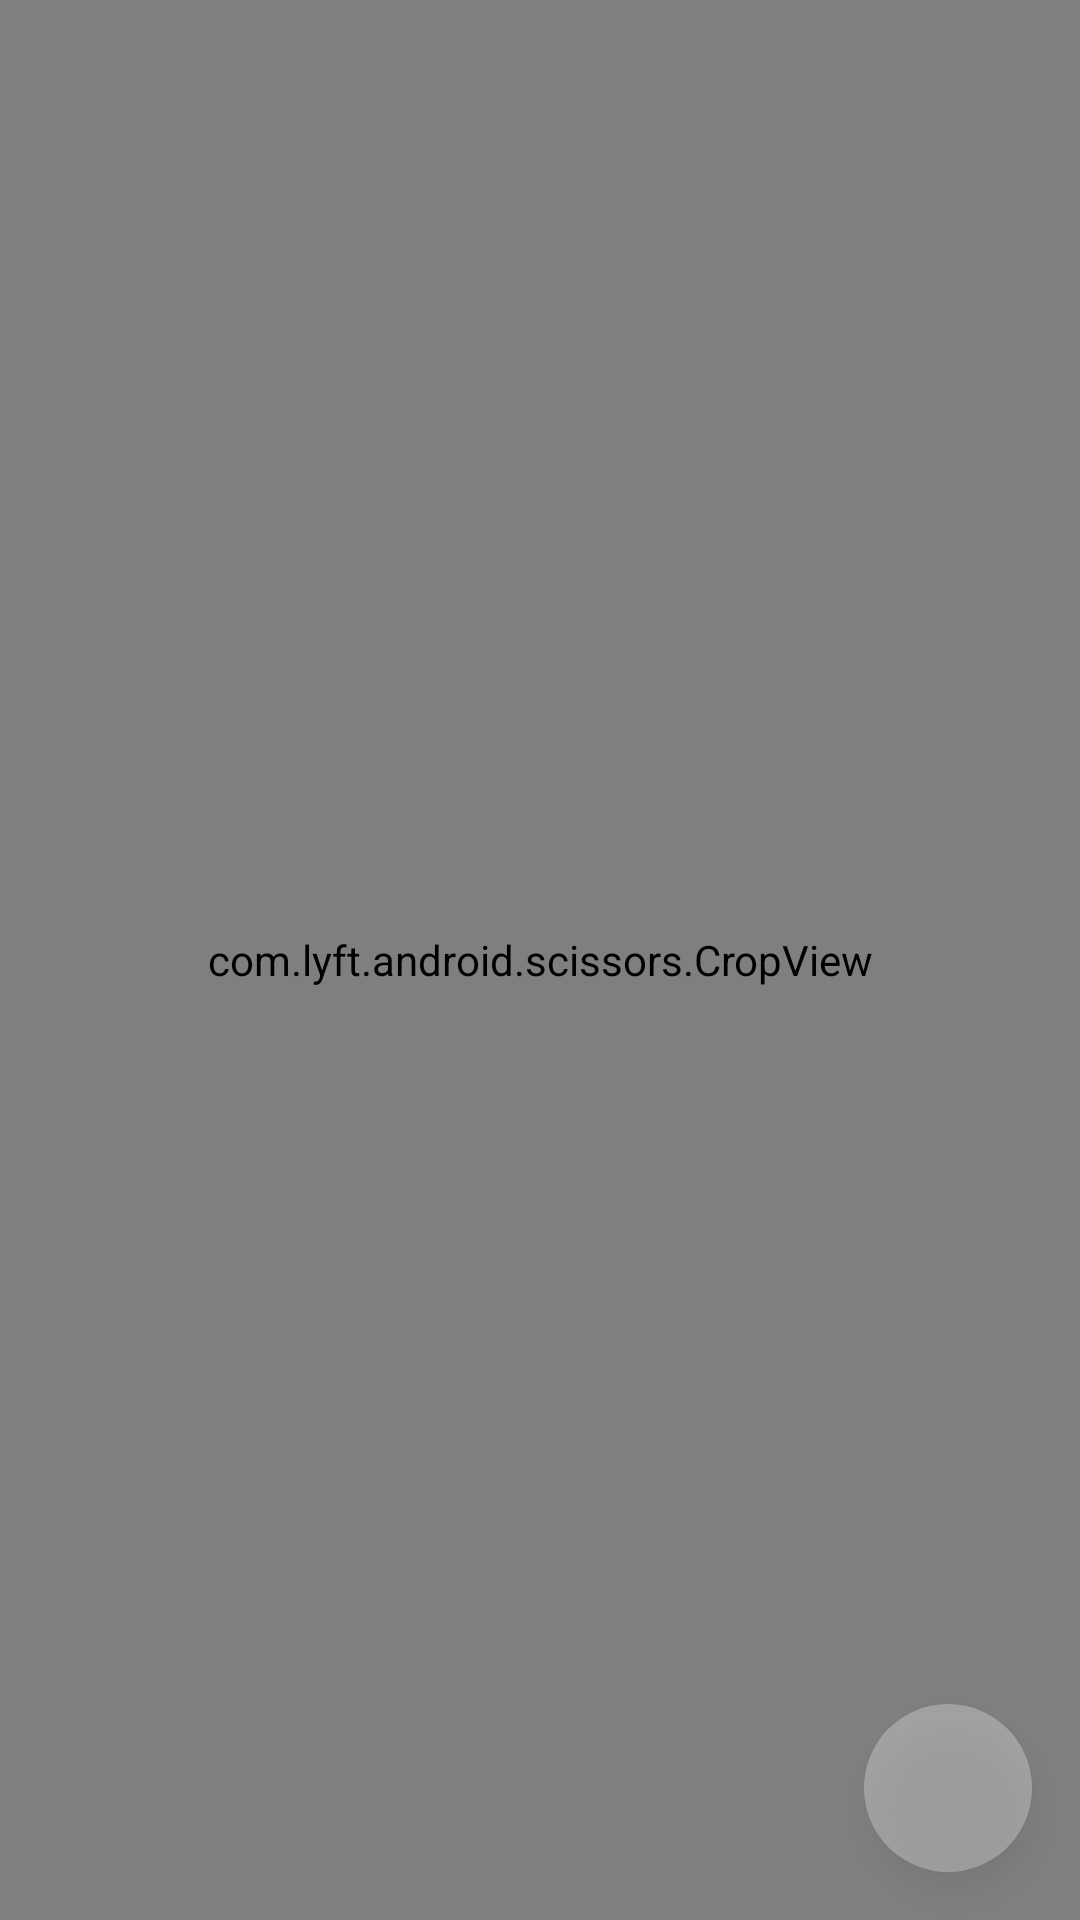

This screen was rendered from an Android layout file. Write that file and the resources it references.
<!-- AndroidManifest.xml: application theme Theme.Postman -->
<!-- res/layout/fragment_photo.xml -->
<?xml version="1.0" encoding="utf-8"?>
<androidx.constraintlayout.widget.ConstraintLayout xmlns:android="http://schemas.android.com/apk/res/android"
    xmlns:app="http://schemas.android.com/apk/res-auto"
    xmlns:tools="http://schemas.android.com/tools"
    android:layout_width="match_parent"
    android:layout_height="match_parent"
    tools:context=".presentation.userscreens.settings.screens.PhotoFragment">

    <com.lyft.android.scissors.CropView
        android:id="@+id/cropView"
        android:layout_width="match_parent"
        android:layout_height="match_parent"
        app:cropviewViewportOverlayPadding="0.5dp"
        app:cropviewViewportRatio="1"
        app:layout_constraintBottom_toBottomOf="parent"
        app:layout_constraintEnd_toEndOf="parent"
        app:layout_constraintStart_toStartOf="parent"
        app:layout_constraintTop_toTopOf="parent" />

    <ImageView
        android:layout_width="0dp"
        android:layout_height="0dp"
        android:layout_gravity="center"
        android:layout_marginEnd="0.5dp"
        android:alpha="0.787"
        android:src="@drawable/mask_photo"
        app:layout_constraintBottom_toBottomOf="parent"
        app:layout_constraintDimensionRatio="H,1:1"
        app:layout_constraintEnd_toEndOf="parent"
        app:layout_constraintStart_toStartOf="parent"
        app:layout_constraintTop_toTopOf="parent" />

    <com.google.android.material.floatingactionbutton.FloatingActionButton
        android:id="@+id/buttonSave"
        android:layout_width="wrap_content"
        android:layout_height="wrap_content"
        android:layout_marginEnd="16dp"
        android:layout_marginBottom="16dp"
        android:alpha="0.3"
        android:backgroundTint="@color/app_second_background_color"
        android:src="@drawable/ic_save"
        app:borderWidth="0dp"
        app:layout_constraintBottom_toBottomOf="parent"
        app:layout_constraintEnd_toEndOf="parent"
        app:tint="@color/highlight_color" />


   

</androidx.constraintlayout.widget.ConstraintLayout>
<!-- resources referenced by this layout -->
<resources>
  <color name="app_second_background_color">#F5F5F5</color>
  <color name="highlight_color">#000000</color>
  <style name="Theme.Postman" parent="Theme.MaterialComponents.DayNight.NoActionBar">
          
          <item name="colorPrimary">@color/purple_500</item>
          <item name="colorPrimaryVariant">@color/app_main_background_color</item>
          <item name="colorOnPrimary">@color/white</item>
          <item name="colorPrimaryDark">@color/app_grey</item> 
         
          
          <item name="colorSecondary">@color/teal_200</item>
          <item name="colorSecondaryVariant">@color/teal_700</item>
          <item name="colorOnSecondary">@color/black</item>
          
          <item name="android:windowTranslucentStatus">true</item>
          
      </style>
  <color name="purple_500">#FF6200EE</color>
  <color name="app_main_background_color">#2B9E2B</color>
  <color name="white">#FFFFFFFF</color>
  <color name="app_grey">#E6E6E6</color>
  <color name="teal_200">#FF03DAC5</color>
  <color name="teal_700">#FF018786</color>
  <color name="black">#FF000000</color>
</resources>
